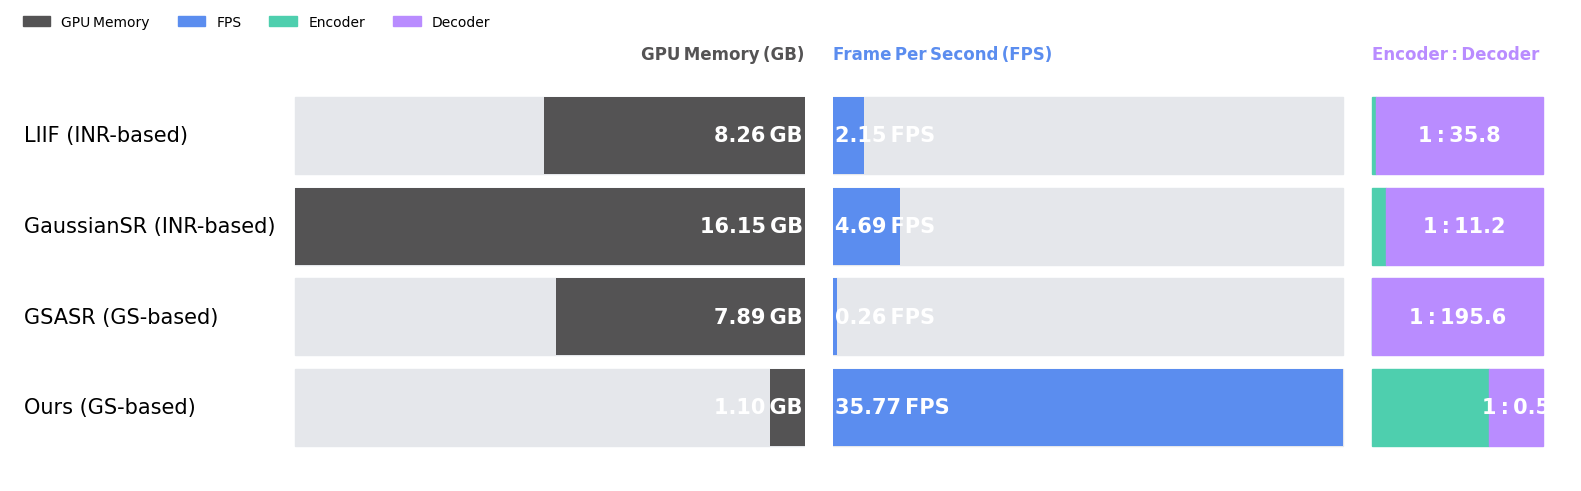

Here is the Python script that generated this plot:
import matplotlib.pyplot as plt
from matplotlib.patches import Rectangle, Patch
import matplotlib as mpl
mpl.rcParams['font.family'] = 'Times New Roman'   # 🔹 전체 기본 폰트 설정

# ── 원본 데이터 ────────────────────────────────────────────────────
gpu_memory = {
    'LIIF (INR-based)':        8.26,
    'GaussianSR (INR-based)': 16.15,
    'GSASR (GS-based)':        7.89,
    'Ours (GS-based)':         1.10
}

fps = {
    'LIIF (INR-based)':        2.15,
    'GaussianSR (INR-based)':  4.69,
    'GSASR (GS-based)':        0.26,
    'Ours (GS-based)':        35.77
}

enc = {
    'LIIF (INR-based)':      12.67,
    'GaussianSR (INR-based)': 17.49,
    'GSASR (GS-based)':      19.60,
    'Ours (GS-based)':       19.12
}

dec = {
    'LIIF (INR-based)':      453.28,
    'GaussianSR (INR-based)': 196.60,
    'GSASR (GS-based)':      3833.61,
    'Ours (GS-based)':       8.83
}

methods   = list(gpu_memory.keys())
gpu_mem   = [gpu_memory[m] for m in methods]
fps_vals  = [fps[m]        for m in methods]

# ── 컬러 팔레트 (GRAPE style) ────────────────────────
bg_color   = '#E5E7EB'   # very light grey
mem_color  = '#545354'   # 고정
fps_color  = '#5B8DEF'   # calm blue
enc_color  = '#4ECFAE'   # mint / teal
dec_color  = '#B98CFF'   # soft lavender

# ── 그래프 파라미터 ────────────────────────────────────────────────
gap        = 1.0
bar_h      = 0.85
left_pad   = 20
ratio_w    = 12.0        # Encoder/Decoder 박스 길이

# 공통 최대 길이(좌우 대칭 맞추기)
common_max = max(max(gpu_mem), max(fps_vals))
mem_scaled = [v * common_max / max(gpu_mem) for v in gpu_mem]  # 좌측 막대 스케일
fps_scaled = fps_vals                                         # 우측 그대로 사용

left_limit  = -(common_max + gap + left_pad)
right_limit =  common_max + gap + ratio_w + 4   # 여유 4

fig, ax = plt.subplots(figsize=(16, 5))
fig.patch.set_facecolor('white')

# ── 배경 바(bar) ───────────────────────────────────────────────────
for y in range(len(methods)):
    ax.add_patch(Rectangle((-gap - common_max, y - bar_h/2),
                           common_max, bar_h, color=bg_color, zorder=0))
    ax.add_patch(Rectangle(( gap,               y - bar_h/2),
                           common_max, bar_h, color=bg_color, zorder=0))

# ── GPU Memory 막대 -------------------------------------------------
for y, (scl, val) in enumerate(zip(mem_scaled, gpu_mem)):
    ax.barh(y, -scl, left=-gap, height=bar_h,
            color=mem_color, zorder=2)
    ax.text(-gap - 0.15, y, f'{val:.2f} GB',
            ha='right', va='center', color='white',
            fontsize=15, fontweight='bold')

# ── FPS 막대 --------------------------------------------------------
for y, val in enumerate(fps_scaled):
    ax.barh(y,  val, left=gap, height=bar_h,
            color=fps_color, zorder=2)
    ax.text(gap + 0.15, y, f'{val:.2f} FPS',
            ha='left', va='center', color='white',
            fontsize=15, fontweight='bold')

# ── Encoder/Decoder 스택막대 ----------------------------------------
ratio_x = gap + common_max + 2  # 스택 시작 X
for y, m in enumerate(methods):
    enc_val, dec_val = enc[m], dec[m]
    total            = enc_val + dec_val
    enc_frac         = enc_val / total
    dec_frac         = 1 - enc_frac

    enc_w = ratio_w * enc_frac
    dec_w = ratio_w * dec_frac

    # Encoder(왼쪽)
    ax.add_patch(Rectangle((ratio_x, y - bar_h/2),
                           enc_w, bar_h, color=enc_color, zorder=2))
    # Decoder(오른쪽)
    ax.add_patch(Rectangle((ratio_x + enc_w, y - bar_h/2),
                           dec_w, bar_h, color=dec_color, zorder=2))

    # 가운데 비율 텍스트
    ax.text(ratio_x + enc_w + dec_w/2, y, f'1 : {dec_val/enc_val:.1f}',
            color='white', ha='center', va='center',
            fontsize=15, fontweight='bold')

# ── 라벨/타이틀 -------------------------------------------------------
label_x = left_limit + 1
for y, lbl in enumerate(methods):
    ax.text(label_x, y, lbl, ha='left', va='center', fontsize=15)

title_y = -0.8
ax.text(-gap, title_y, 'GPU Memory (GB)', ha='right', va='bottom',
        fontsize=12, color=mem_color, fontweight='bold')
ax.text(gap,  title_y, 'Frame Per Second (FPS)', ha='left', va='bottom',
        fontsize=12, color=fps_color, fontweight='bold')
ax.text(ratio_x, title_y, 'Encoder : Decoder', ha='left', va='bottom',
        fontsize=12, color=dec_color, fontweight='bold')

# ── 범례 -------------------------------------------------------------
handles = [Patch(color=mem_color, label='GPU Memory'),
           Patch(color=fps_color, label='FPS'),
           Patch(color=enc_color, label='Encoder'),
           Patch(color=dec_color, label='Decoder')]
ax.legend(handles=handles, frameon=False, ncol=4, fontsize=10,
          loc='lower left', bbox_to_anchor=(0.0, 1.05))

# ── 중앙 흰 공백 ------------------------------------------------------
ax.add_patch(Rectangle((-gap, -0.6), 2*gap, len(methods)+0.2,
                       color='white', zorder=3, lw=0))

# ── 축/레이아웃 -------------------------------------------------------
ax.set_xlim(left_limit, right_limit)
ax.set_xticks([]), ax.set_yticks([]), ax.invert_yaxis()
for spine in ax.spines.values():
    spine.set_visible(False)

plt.tight_layout()
plt.savefig('grape_comparison_chart.png', dpi=300)
plt.show()
